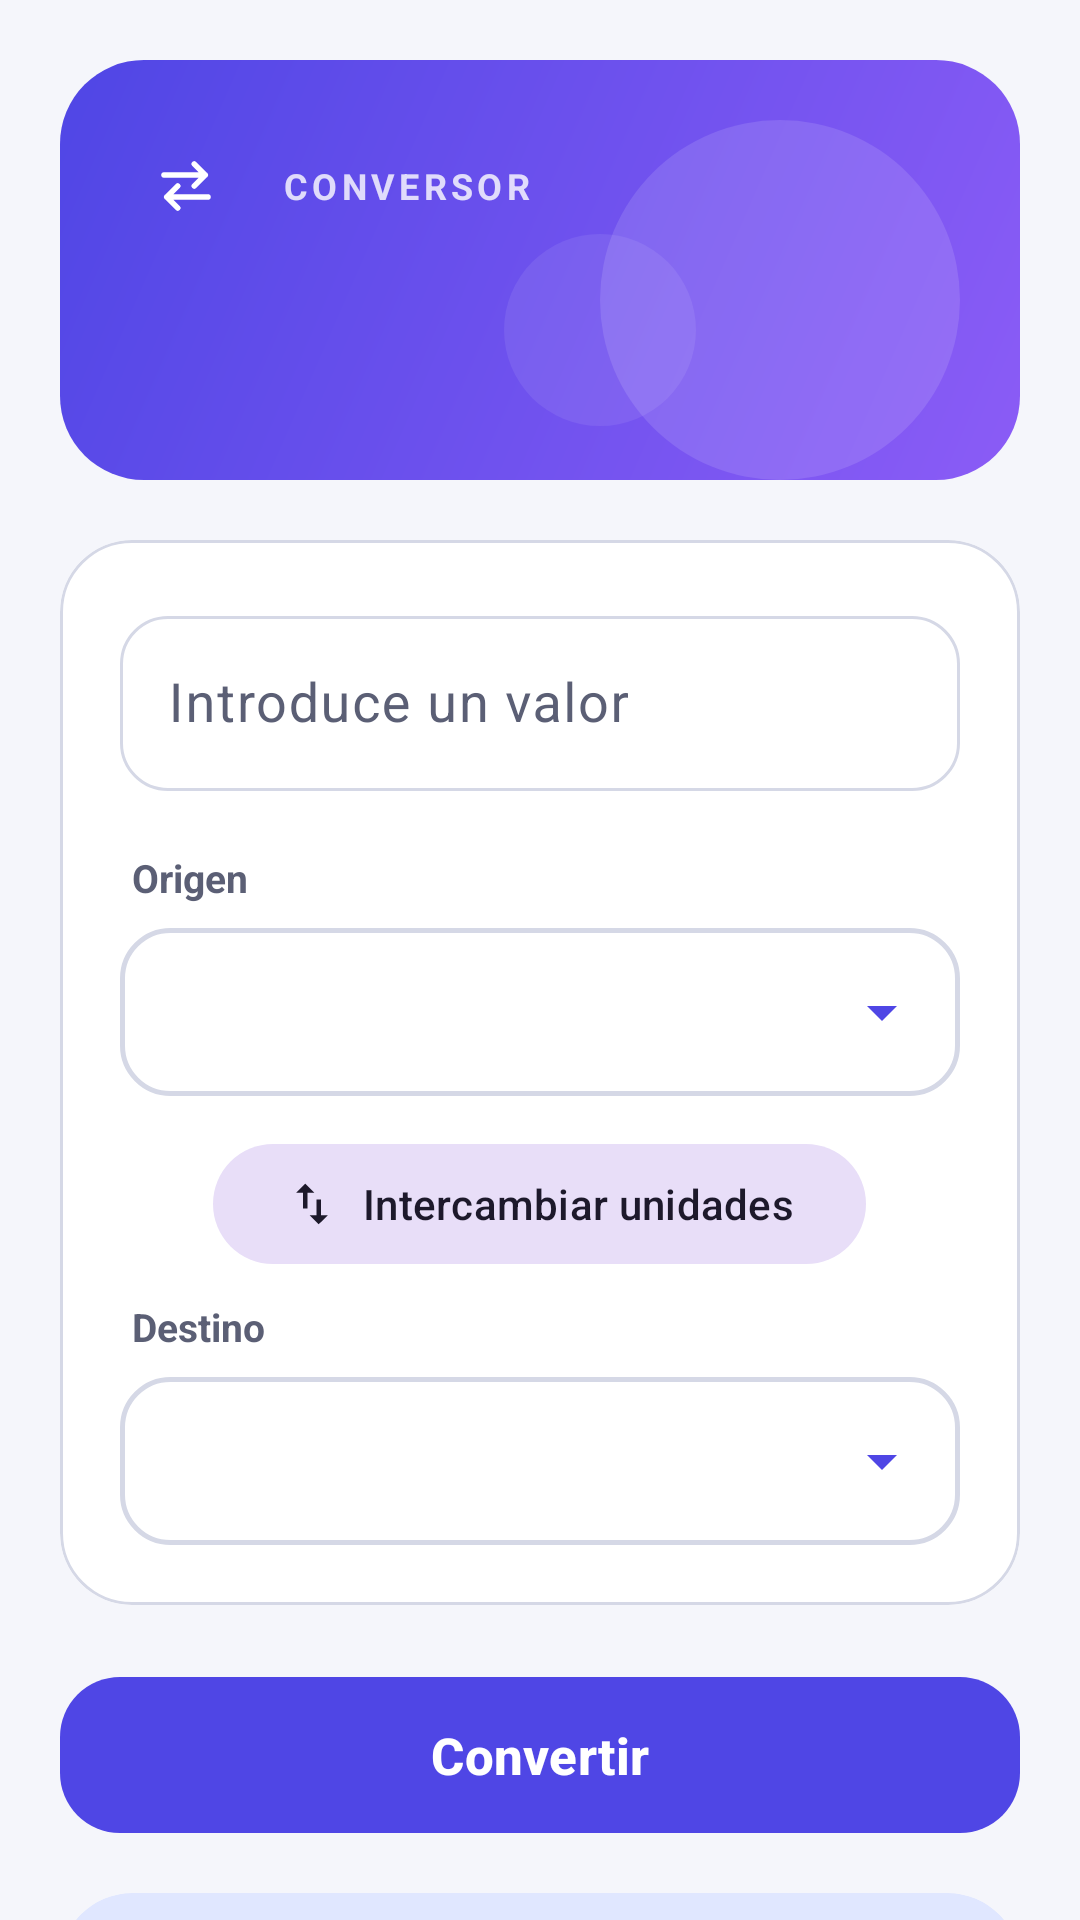

Produce the Android XML layout that renders to this screen, including the resource entries it uses.
<!-- AndroidManifest.xml: application theme Theme.MultiConverter -->
<!-- res/layout/activity_conversion.xml -->
<?xml version="1.0" encoding="utf-8"?>
<ScrollView xmlns:android="http://schemas.android.com/apk/res/android"
    xmlns:app="http://schemas.android.com/apk/res-auto"
    xmlns:tools="http://schemas.android.com/tools"
    android:id="@+id/main"
    android:layout_width="match_parent"
    android:layout_height="match_parent"
    android:background="@color/app_background"
    android:clipToPadding="false"
    android:fillViewport="true"
    android:scrollbars="none"
    tools:context=".ConversionActivity">

    <LinearLayout
        android:layout_width="match_parent"
        android:layout_height="wrap_content"
        android:orientation="vertical"
        android:padding="20dp">

        
        <LinearLayout
            android:layout_width="match_parent"
            android:layout_height="wrap_content"
            android:background="@drawable/bg_header"
            android:orientation="vertical"
            android:padding="22dp">

            <LinearLayout
                android:layout_width="wrap_content"
                android:layout_height="wrap_content"
                android:gravity="center_vertical"
                android:orientation="horizontal">

                <ImageView
                    android:layout_width="40dp"
                    android:layout_height="40dp"
                    android:background="@drawable/bg_icon_badge"
                    android:importantForAccessibility="no"
                    android:padding="9dp"
                    android:src="@drawable/ic_swap" />

                <TextView
                    android:layout_width="wrap_content"
                    android:layout_height="wrap_content"
                    android:layout_marginStart="12dp"
                    android:letterSpacing="0.12"
                    android:text="@string/etiqueta_conversor"
                    android:textAllCaps="true"
                    android:textColor="@color/header_text_soft"
                    android:textSize="12sp"
                    android:textStyle="bold" />
            </LinearLayout>

            <TextView
                android:id="@+id/tvCategoryTitle"
                android:layout_width="wrap_content"
                android:layout_height="wrap_content"
                android:layout_marginTop="18dp"
                android:textColor="@color/header_text"
                android:textSize="28sp"
                android:textStyle="bold"
                tools:text="Distancia" />

            <TextView
                android:id="@+id/tvNote"
                android:layout_width="wrap_content"
                android:layout_height="wrap_content"
                android:layout_marginTop="6dp"
                android:layout_marginEnd="48dp"
                android:textColor="@color/header_text_soft"
                android:textSize="14sp"
                android:visibility="gone"
                tools:text="Tipos de cambio de ejemplo, solo para demostración."
                tools:visibility="visible" />
        </LinearLayout>

        
        <com.google.android.material.card.MaterialCardView
            android:layout_width="match_parent"
            android:layout_height="wrap_content"
            android:layout_marginTop="20dp"
            app:cardBackgroundColor="@color/surface"
            app:cardCornerRadius="24dp"
            app:cardElevation="0dp"
            app:strokeColor="@color/outline"
            app:strokeWidth="1dp">

            <LinearLayout
                android:layout_width="match_parent"
                android:layout_height="wrap_content"
                android:orientation="vertical"
                android:padding="20dp">

                <com.google.android.material.textfield.TextInputLayout
                    android:id="@+id/tilValue"
                    style="@style/Widget.Material3.TextInputLayout.OutlinedBox"
                    android:layout_width="match_parent"
                    android:layout_height="wrap_content"
                    android:hint="@string/hint_value"
                    app:boxCornerRadiusBottomEnd="16dp"
                    app:boxCornerRadiusBottomStart="16dp"
                    app:boxCornerRadiusTopEnd="16dp"
                    app:boxCornerRadiusTopStart="16dp">

                    <com.google.android.material.textfield.TextInputEditText
                        android:id="@+id/etValue"
                        android:layout_width="match_parent"
                        android:layout_height="wrap_content"
                        android:importantForAutofill="no"
                        android:inputType="numberDecimal|numberSigned"
                        android:minHeight="56dp"
                        android:textSize="18sp" />
                </com.google.android.material.textfield.TextInputLayout>

                <TextView
                    android:id="@+id/tvFrom"
                    android:layout_width="wrap_content"
                    android:layout_height="wrap_content"
                    android:layout_marginStart="4dp"
                    android:layout_marginTop="20dp"
                    android:labelFor="@id/spSource"
                    android:text="@string/label_from"
                    android:textColor="@color/on_surface_variant"
                    android:textSize="13sp"
                    android:textStyle="bold" />

                <Spinner
                    android:id="@+id/spSource"
                    android:layout_width="match_parent"
                    android:layout_height="56dp"
                    android:layout_marginTop="8dp"
                    android:background="@drawable/bg_spinner"
                    android:popupBackground="@drawable/bg_popup" />

                <com.google.android.material.button.MaterialButton
                    android:id="@+id/btnSwap"
                    style="@style/Widget.Material3.Button.TonalButton"
                    android:layout_width="wrap_content"
                    android:layout_height="wrap_content"
                    android:layout_gravity="center_horizontal"
                    android:layout_marginTop="12dp"
                    android:text="@string/action_swap"
                    app:icon="@drawable/ic_swap_vert" />

                <TextView
                    android:id="@+id/tvTo"
                    android:layout_width="wrap_content"
                    android:layout_height="wrap_content"
                    android:layout_marginStart="4dp"
                    android:layout_marginTop="8dp"
                    android:labelFor="@id/spTarget"
                    android:text="@string/label_to"
                    android:textColor="@color/on_surface_variant"
                    android:textSize="13sp"
                    android:textStyle="bold" />

                <Spinner
                    android:id="@+id/spTarget"
                    android:layout_width="match_parent"
                    android:layout_height="56dp"
                    android:layout_marginTop="8dp"
                    android:background="@drawable/bg_spinner"
                    android:popupBackground="@drawable/bg_popup" />
            </LinearLayout>
        </com.google.android.material.card.MaterialCardView>

        <com.google.android.material.button.MaterialButton
            android:id="@+id/btnConvert"
            android:layout_width="match_parent"
            android:layout_height="60dp"
            android:layout_marginTop="20dp"
            android:text="@string/action_convert"
            android:textSize="17sp"
            android:textStyle="bold"
            app:backgroundTint="@color/primary"
            app:cornerRadius="20dp"
            app:icon="@drawable/ic_arrow_forward"
            app:iconGravity="textEnd"
            app:iconTint="@color/on_primary" />

        
        <com.google.android.material.card.MaterialCardView
            android:layout_width="match_parent"
            android:layout_height="wrap_content"
            android:layout_marginTop="16dp"
            app:cardBackgroundColor="@color/primary_container"
            app:cardCornerRadius="24dp"
            app:cardElevation="0dp"
            app:strokeWidth="0dp">

            <TextView
                android:id="@+id/tvResult"
                android:layout_width="match_parent"
                android:layout_height="wrap_content"
                android:freezesText="true"
                android:gravity="center"
                android:minHeight="80dp"
                android:padding="20dp"
                android:text="@string/result_placeholder"
                android:textColor="@color/on_primary_container"
                android:textSize="18sp"
                android:textStyle="bold" />
        </com.google.android.material.card.MaterialCardView>

        <View
            android:layout_width="match_parent"
            android:layout_height="0dp"
            android:layout_weight="1" />

        <com.google.android.material.button.MaterialButton
            android:id="@+id/btnBack"
            style="@style/Widget.Material3.Button.OutlinedButton"
            android:layout_width="match_parent"
            android:layout_height="56dp"
            android:layout_marginTop="20dp"
            android:text="@string/action_back"
            app:cornerRadius="18dp"
            app:strokeColor="@color/outline" />
    </LinearLayout>
</ScrollView>
<!-- resources referenced by this layout -->
<resources>
  <color name="app_background">#F5F6FB</color>
  <color name="header_text">#FFFFFF</color>
  <color name="header_text_soft">#CCFFFFFF</color>
  <color name="on_primary">#FFFFFF</color>
  <color name="on_primary_container">#1E1B6B</color>
  <color name="on_surface_variant">#5B5F75</color>
  <color name="outline">#D5D8E6</color>
  <color name="primary">#4F46E5</color>
  <color name="primary_container">#E0E7FF</color>
  <color name="surface">#FFFFFF</color>
  <!-- drawable bg_spinner (drawable) -->
  <?xml version="1.0" encoding="utf-8"?>
  <layer-list xmlns:android="http://schemas.android.com/apk/res/android">
      <item>
          <shape android:shape="rectangle">
              <solid android:color="@color/surface" />
              <stroke android:width="1.5dp" android:color="@color/outline" />
              <corners android:radius="16dp" />
          </shape>
      </item>
      <item
          android:width="24dp"
          android:height="24dp"
          android:gravity="end|center_vertical"
          android:right="14dp"
          android:drawable="@drawable/ic_arrow_drop_down" />
  </layer-list>
  <!-- drawable ic_swap (drawable) -->
  <vector xmlns:android="http://schemas.android.com/apk/res/android"
      android:width="24dp"
      android:height="24dp"
      android:viewportWidth="24"
      android:viewportHeight="24">
      <path
          android:fillColor="#00000000"
          android:strokeColor="#FFFFFFFF"
          android:strokeWidth="2"
          android:strokeLineCap="round"
          android:strokeLineJoin="round"
          android:pathData="M4,8H19M15,4L19,8L15,12M20,16H5M9,12L5,16L9,20" />
  </vector>
  <!-- drawable ic_swap_vert (drawable) -->
  <vector xmlns:android="http://schemas.android.com/apk/res/android"
      android:width="24dp"
      android:height="24dp"
      android:viewportWidth="24"
      android:viewportHeight="24"
      android:tint="?attr/colorOnSecondaryContainer">
      <path
          android:fillColor="#FFFFFFFF"
          android:pathData="M16,17.01V10h-2v7.01h-3L15,21l4,-3.99h-3zM9,3L5,6.99h3V14h2V6.99h3L9,3z" />
  </vector>
  <string name="action_back">Elegir otra categoría</string>
  <string name="action_convert">Convertir</string>
  <string name="action_swap">Intercambiar unidades</string>
  <string name="etiqueta_conversor">Conversor</string>
  <string name="hint_value">Introduce un valor</string>
  <string name="label_from">Origen</string>
  <string name="label_to">Destino</string>
  <string name="result_placeholder">El resultado aparecerá aquí</string>
  <color name="gradient_start">#4F46E5</color>
  <color name="gradient_end">#8B5CF6</color>
  <!-- drawable ic_arrow_drop_down (drawable) -->
  <vector xmlns:android="http://schemas.android.com/apk/res/android"
      android:width="24dp"
      android:height="24dp"
      android:viewportWidth="24"
      android:viewportHeight="24"
      android:tint="@color/primary">
      <path
          android:fillColor="#FFFFFFFF"
          android:pathData="M7,10l5,5l5,-5z" />
  </vector>
  <color name="secondary">#06B6D4</color>
  <color name="on_surface">#1B1B2F</color>
</resources>
